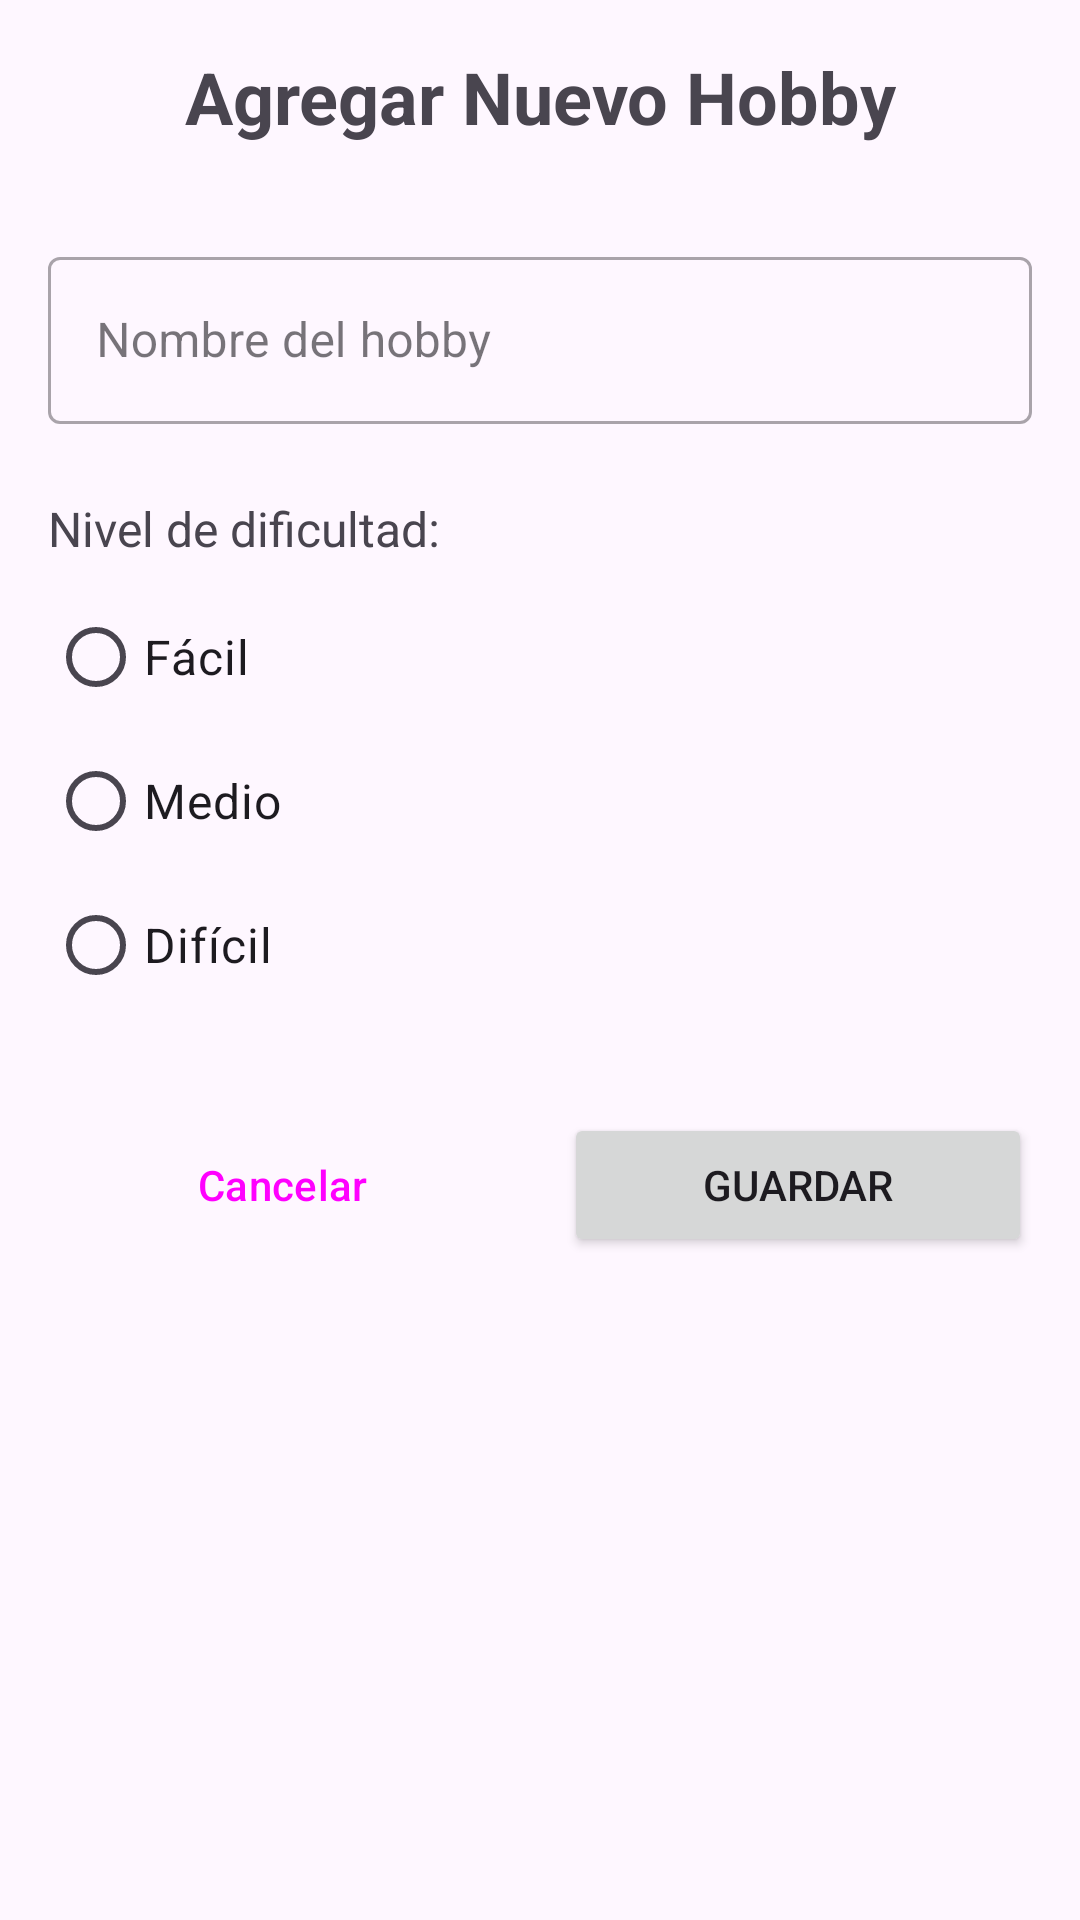

Produce the Android XML layout that renders to this screen, including the resource entries it uses.
<!-- AndroidManifest.xml: application theme Theme.AgenteAI -->
<!-- res/layout/activity_add_hobby.xml -->
<?xml version="1.0" encoding="utf-8"?>
<androidx.constraintlayout.widget.ConstraintLayout xmlns:android="http://schemas.android.com/apk/res/android"
    xmlns:app="http://schemas.android.com/apk/res-auto"
    xmlns:tools="http://schemas.android.com/tools"
    android:layout_width="match_parent"
    android:layout_height="match_parent"
    android:padding="16dp"
    tools:context=".AddHobbyActivity">

    <TextView
        android:id="@+id/text_title"
        android:layout_width="wrap_content"
        android:layout_height="wrap_content"
        android:text="Agregar Nuevo Hobby"
        android:textSize="24sp"
        android:textStyle="bold"
        android:layout_marginBottom="32dp"
        app:layout_constraintEnd_toEndOf="parent"
        app:layout_constraintStart_toStartOf="parent"
        app:layout_constraintTop_toTopOf="parent" />

    <com.google.android.material.textfield.TextInputLayout
        android:id="@+id/til_nombre"
        style="@style/Widget.MaterialComponents.TextInputLayout.OutlinedBox"
        android:layout_width="0dp"
        android:layout_height="wrap_content"
        android:layout_marginTop="32dp"
        android:hint="Nombre del hobby"
        app:layout_constraintEnd_toEndOf="parent"
        app:layout_constraintStart_toStartOf="parent"
        app:layout_constraintTop_toBottomOf="@+id/text_title">

        <com.google.android.material.textfield.TextInputEditText
            android:id="@+id/edit_nombre"
            android:layout_width="match_parent"
            android:layout_height="wrap_content"
            android:inputType="textCapWords" />

    </com.google.android.material.textfield.TextInputLayout>

    <TextView
        android:id="@+id/text_nivel_label"
        android:layout_width="wrap_content"
        android:layout_height="wrap_content"
        android:text="Nivel de dificultad:"
        android:textSize="16sp"
        android:layout_marginTop="24dp"
        app:layout_constraintStart_toStartOf="parent"
        app:layout_constraintTop_toBottomOf="@+id/til_nombre" />

    <RadioGroup
        android:id="@+id/radio_group_nivel"
        android:layout_width="0dp"
        android:layout_height="wrap_content"
        android:layout_marginTop="8dp"
        android:orientation="vertical"
        app:layout_constraintEnd_toEndOf="parent"
        app:layout_constraintStart_toStartOf="parent"
        app:layout_constraintTop_toBottomOf="@+id/text_nivel_label">

        <RadioButton
            android:id="@+id/radio_facil"
            android:layout_width="wrap_content"
            android:layout_height="wrap_content"
            android:text="Fácil"
            android:textSize="16sp" />

        <RadioButton
            android:id="@+id/radio_medio"
            android:layout_width="wrap_content"
            android:layout_height="wrap_content"
            android:text="Medio"
            android:textSize="16sp" />

        <RadioButton
            android:id="@+id/radio_dificil"
            android:layout_width="wrap_content"
            android:layout_height="wrap_content"
            android:text="Difícil"
            android:textSize="16sp" />

    </RadioGroup>

    <LinearLayout
        android:layout_width="0dp"
        android:layout_height="wrap_content"
        android:orientation="horizontal"
        android:layout_marginTop="32dp"
        app:layout_constraintEnd_toEndOf="parent"
        app:layout_constraintStart_toStartOf="parent"
        app:layout_constraintTop_toBottomOf="@+id/radio_group_nivel">

        <Button
            android:id="@+id/btn_cancelar"
            style="@style/Widget.Material3.Button.OutlinedButton"
            android:layout_width="0dp"
            android:layout_height="wrap_content"
            android:layout_weight="1"
            android:layout_marginEnd="8dp"
            android:text="Cancelar" />

        <Button
            android:id="@+id/btn_guardar"
            android:layout_width="0dp"
            android:layout_height="wrap_content"
            android:layout_weight="1"
            android:layout_marginStart="8dp"
            android:text="Guardar" />

    </LinearLayout>

</androidx.constraintlayout.widget.ConstraintLayout>
<!-- resources referenced by this layout -->
<resources>
  <style name="Theme.AgenteAI" parent="Base.Theme.AgenteAI" />
  <style name="Base.Theme.AgenteAI" parent="Theme.Material3.DayNight.NoActionBar">
          
          
      </style>
</resources>
